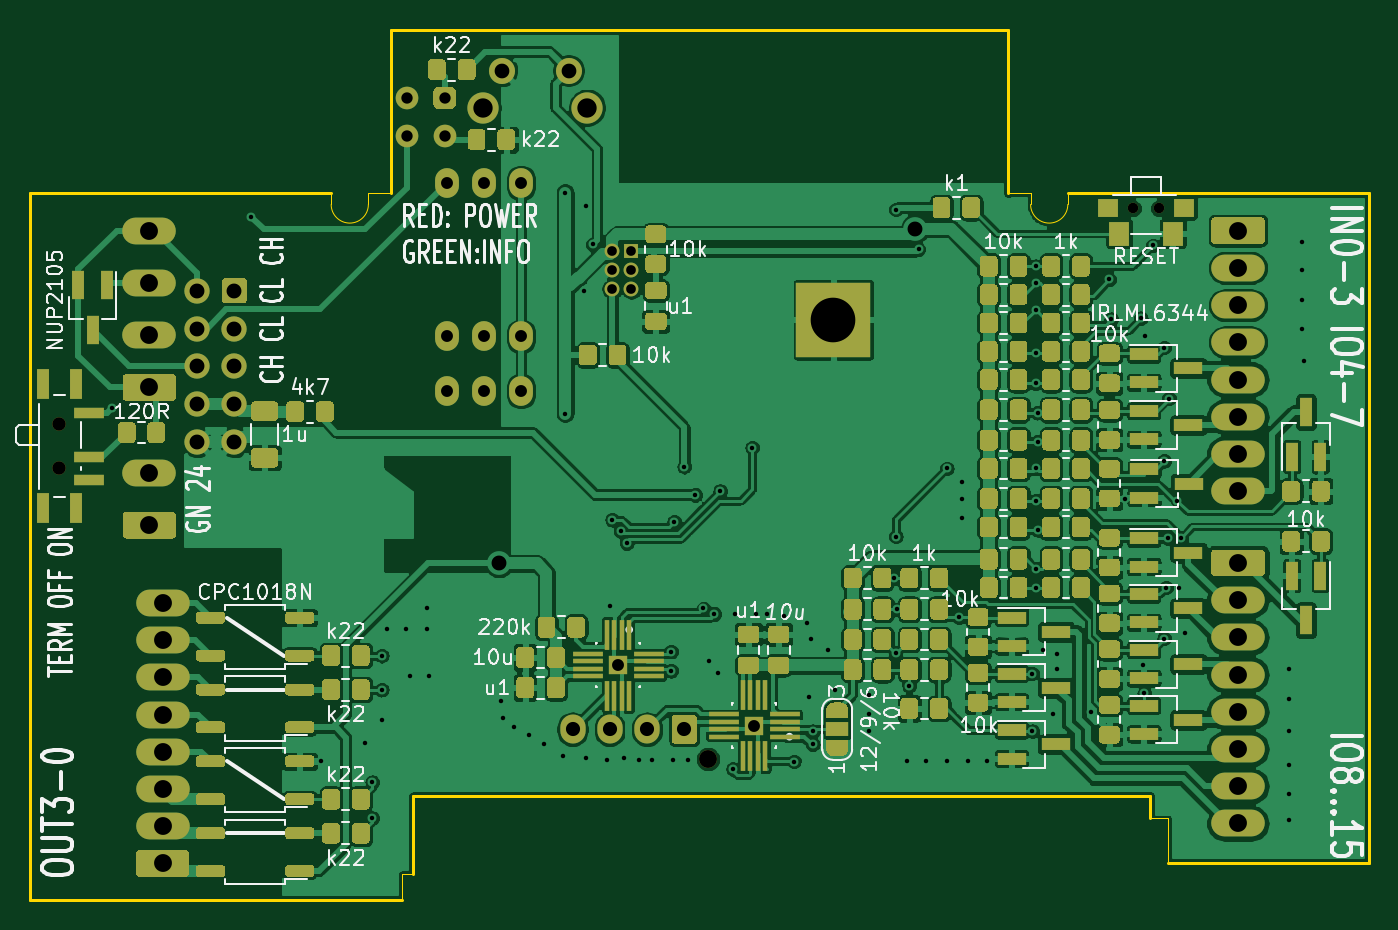
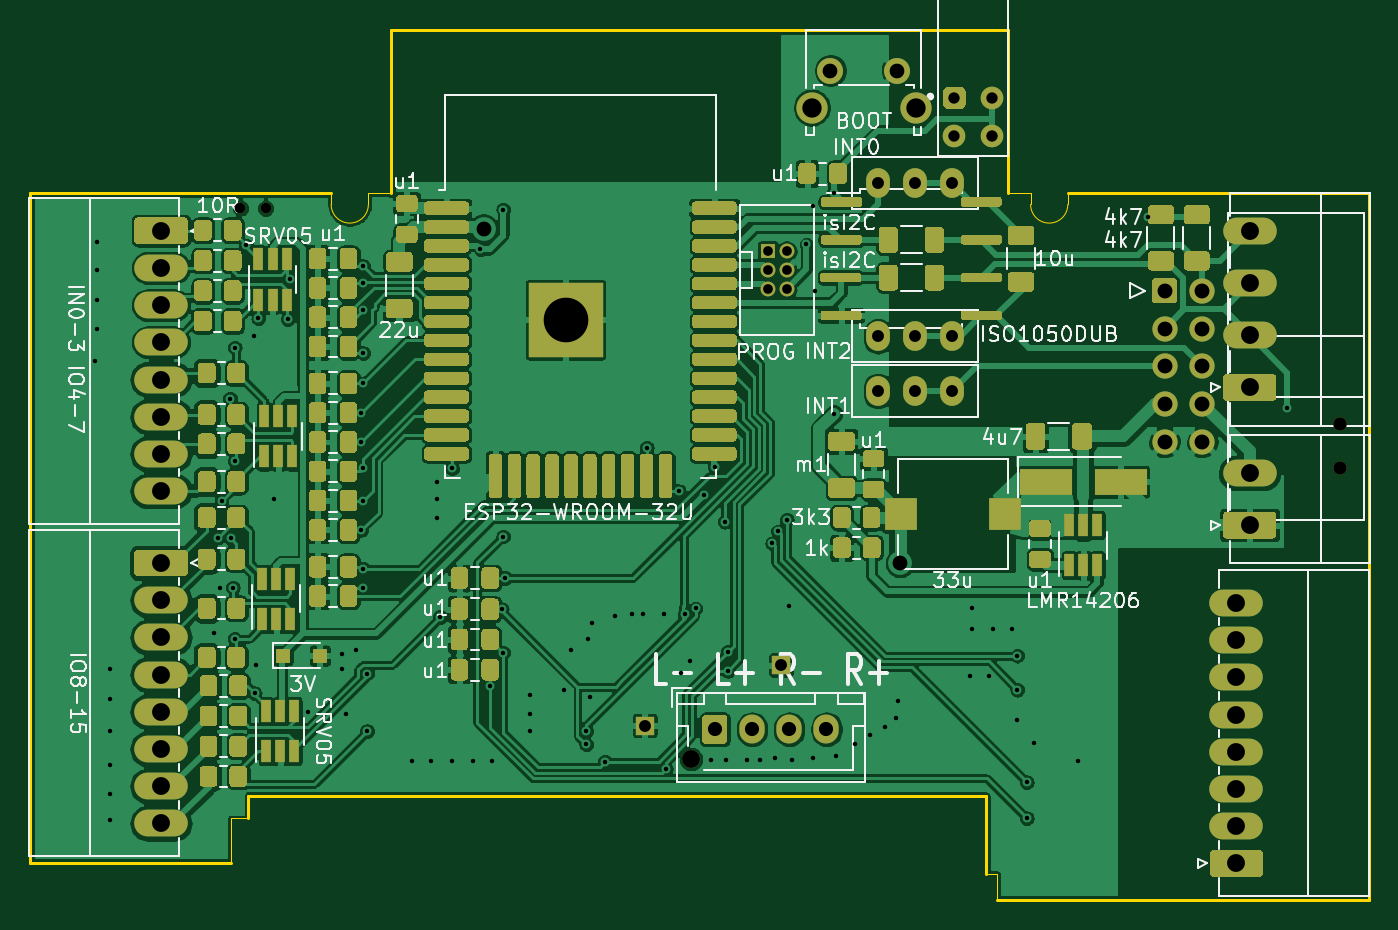
Circuit board: 10 layer files. Board 90.0 x 58.5 mm.
- bottom_copper: sensactHsIO4-B_Cu.gbl (409377 bytes)
- bottom_mask: sensactHsIO4-B_Mask.gbs (54355 bytes)
- paste: sensactHsIO4-B_Paste.gbp (49453 bytes)
- bottom_silk: sensactHsIO4-B_SilkS.gbo (106315 bytes)
- outline: sensactHsIO4-Edge_Cuts.gm1 (2004 bytes)
- top_copper: sensactHsIO4-F_Cu.gtl (483750 bytes)
- top_mask: sensactHsIO4-F_Mask.gts (58785 bytes)
- paste: sensactHsIO4-F_Paste.gtp (51486 bytes)
- top_silk: sensactHsIO4-F_SilkS.gto (118642 bytes)
- drill: sensactHsIO4.drl (4011 bytes)

=== bottom_copper: sensactHsIO4-B_Cu.gbl (409377 bytes, source omitted) ===
=== bottom_mask: sensactHsIO4-B_Mask.gbs (54355 bytes, source omitted) ===
=== paste: sensactHsIO4-B_Paste.gbp (49453 bytes, source omitted) ===
=== bottom_silk: sensactHsIO4-B_SilkS.gbo (106315 bytes, source omitted) ===
=== outline: sensactHsIO4-Edge_Cuts.gm1 ===
G04 #@! TF.GenerationSoftware,KiCad,Pcbnew,(5.1.8)-1*
G04 #@! TF.CreationDate,2021-05-03T11:31:43+02:00*
G04 #@! TF.ProjectId,sensactHsIO4,73656e73-6163-4744-9873-494f342e6b69,rev?*
G04 #@! TF.SameCoordinates,Original*
G04 #@! TF.FileFunction,Profile,NP*
%FSLAX46Y46*%
G04 Gerber Fmt 4.6, Leading zero omitted, Abs format (unit mm)*
G04 Created by KiCad (PCBNEW (5.1.8)-1) date 2021-05-03 11:31:44*
%MOMM*%
%LPD*%
G01*
G04 APERTURE LIST*
G04 #@! TA.AperFunction,Profile*
%ADD10C,0.050000*%
G04 #@! TD*
G04 #@! TA.AperFunction,Profile*
%ADD11C,0.200000*%
G04 #@! TD*
G04 APERTURE END LIST*
D10*
X172250000Y-107750000D02*
X170749999Y-107750000D01*
X129250000Y-107750000D02*
X127750000Y-107750000D01*
X127750000Y-108500000D02*
G75*
G02*
X125250000Y-108500000I-1250000J0D01*
G01*
X127750000Y-107750000D02*
X127750000Y-108500000D01*
X125250000Y-107750000D02*
X125250000Y-108500000D01*
X174750000Y-108500000D02*
G75*
G02*
X172250000Y-108500000I-1250000J0D01*
G01*
X174750000Y-107750000D02*
X174750000Y-108500000D01*
X172250000Y-107750000D02*
X172250000Y-108500000D01*
X181500000Y-149750000D02*
X181500000Y-152750000D01*
X180304268Y-149750000D02*
X181500000Y-149750000D01*
X130000000Y-153500000D02*
X130000000Y-155250000D01*
X130750000Y-153500000D02*
X130000000Y-153500000D01*
D11*
X130750000Y-148250000D02*
X130750000Y-153500000D01*
X150000000Y-148250001D02*
X130750000Y-148250000D01*
X167499999Y-148249998D02*
X150000000Y-148250001D01*
X180304269Y-148250003D02*
X167499999Y-148249998D01*
X180304268Y-149750000D02*
X180304269Y-148250003D01*
X195000000Y-152750000D02*
X181500000Y-152750000D01*
X174750000Y-107750000D02*
X195000000Y-107750000D01*
X170749999Y-96750000D02*
X170749999Y-107750000D01*
X129250000Y-96750001D02*
X170749999Y-96750000D01*
X129250000Y-107750000D02*
X129250000Y-96750001D01*
X105000000Y-107750001D02*
X125250000Y-107750000D01*
X130000000Y-155250000D02*
X105000001Y-155250000D01*
X195000000Y-107750000D02*
X195000000Y-152750000D01*
X105000001Y-155250000D02*
X105000000Y-107750000D01*
M02*

=== top_copper: sensactHsIO4-F_Cu.gtl (483750 bytes, source omitted) ===
=== top_mask: sensactHsIO4-F_Mask.gts (58785 bytes, source omitted) ===
=== paste: sensactHsIO4-F_Paste.gtp (51486 bytes, source omitted) ===
=== top_silk: sensactHsIO4-F_SilkS.gto (118642 bytes, source omitted) ===
=== drill: sensactHsIO4.drl ===
M48
; DRILL file {KiCad (5.1.8)-1} date 05/03/21 11:32:11
; FORMAT={-:-/ absolute / metric / decimal}
; #@! TF.CreationDate,2021-05-03T11:32:11+02:00
; #@! TF.GenerationSoftware,Kicad,Pcbnew,(5.1.8)-1
FMAT,2
METRIC
T1C0.300
T2C0.650
T3C0.762
T4C0.800
T5C0.950
T6C0.990
T7C1.000
T8C1.200
T9C1.300
T10C3.000
T11C0.700
T12C0.900
T13C1.200
%
G90
G05
T1
X110.49Y-122.174
X119.888Y-109.347
X124.587Y-145.923
X127.508Y-144.653
X128.016Y-147.32
X128.016Y-149.733
X128.651Y-138.811
X128.651Y-141.097
X128.651Y-143.129
X129.032Y-137.033
X130.302Y-137.033
X130.556Y-140.208
X131.699Y-135.636
X131.699Y-137.033
X131.826Y-140.208
X136.652Y-141.859
X136.779Y-143.002
X137.541Y-143.637
X138.557Y-144.145
X139.573Y-144.78
X140.843Y-145.542
X140.97Y-107.696
X140.97Y-122.555
X142.24Y-114.3
X142.367Y-108.585
X142.367Y-145.669
X142.811Y-111.188
X143.764Y-145.796
X144.018Y-135.509
X144.129Y-129.683
X144.719Y-130.473
X144.907Y-145.669
X145.109Y-131.263
X145.923Y-145.796
X146.812Y-145.796
X148.082Y-138.547
X148.082Y-139.827
X148.209Y-145.796
X148.3Y-129.815
X148.971Y-126.111
X149.225Y-145.796
X149.729Y-128.02
X150.266Y-135.646
X150.622Y-139.192
X151.003Y-136.017
X151.257Y-139.954
X151.384Y-127.762
X152.273Y-146.431
X152.4Y-136.017
X153.543Y-124.841
X153.797Y-136.017
X154.559Y-136.017
X155.702Y-136.144
X156.347Y-145.933
X157.226Y-136.652
X157.353Y-141.605
X157.48Y-137.668
X157.607Y-143.891
X157.607Y-144.78
X158.623Y-138.43
X159.131Y-141.097
X161.417Y-141.478
X161.417Y-142.748
X161.417Y-143.891
X163.068Y-133.604
X163.185Y-138.609
X163.195Y-130.81
X163.195Y-108.839
X163.286Y-135.7
X163.957Y-145.923
X164.084Y-140.843
X164.719Y-111.506
X165.227Y-145.923
X166.624Y-126.238
X166.624Y-145.923
X167.433Y-136.224
X167.64Y-127.127
X167.64Y-128.27
X167.64Y-129.54
X168.021Y-145.923
X169.291Y-145.923
X172.339Y-140.017
X172.339Y-143.891
X172.593Y-126.238
X172.593Y-112.649
X172.593Y-113.792
X172.593Y-115.57
X172.593Y-118.491
X172.593Y-120.523
X172.593Y-128.397
X172.593Y-132.969
X172.593Y-134.239
X172.72Y-122.491
X172.72Y-124.46
X172.72Y-130.365
X173.101Y-138.43
X173.736Y-142.748
X173.99Y-138.684
X173.99Y-139.7
X176.314Y-142.621
X177.546Y-113.538
X177.673Y-116.205
X178.562Y-128.27
X179.641Y-116.141
X179.832Y-139.446
X179.895Y-141.351
X179.959Y-117.348
X180.467Y-111.252
X181.229Y-118.11
X181.229Y-125.73
X181.229Y-137.668
X181.356Y-134.239
X181.483Y-130.937
X181.546Y-121.539
X182.118Y-128.397
X182.245Y-134.239
X182.372Y-130.889
X182.626Y-137.287
X189.611Y-139.7
X189.611Y-141.732
X189.611Y-143.891
X189.611Y-146.177
X189.611Y-148.082
X189.611Y-149.86
X190.5Y-110.998
X190.5Y-112.903
X190.5Y-114.935
X190.5Y-116.84
X190.627Y-118.999
T2
X144.145Y-111.633
X144.145Y-112.903
X144.145Y-114.173
X145.415Y-111.633
X145.415Y-112.903
X145.415Y-114.173
T3
X130.33Y-101.346
X130.33Y-103.886
X132.87Y-101.346
X132.87Y-103.886
T4
X153.67Y-143.51
X133.009Y-121.031
X135.509Y-121.031
X138.009Y-121.031
X133.009Y-107.061
X135.509Y-107.061
X138.009Y-107.061
X144.526Y-139.446
X133.009Y-117.348
X135.509Y-117.348
X138.009Y-117.348
T5
X141.471Y-143.764
X143.971Y-143.764
X146.471Y-143.764
X148.971Y-143.764
T6
X136.7Y-99.5
X141.2Y-99.5
T7
X136.525Y-132.588
X164.512Y-110.129
X116.205Y-114.3
X116.205Y-116.84
X116.205Y-119.38
X116.205Y-121.92
X116.205Y-124.46
X118.745Y-114.3
X118.745Y-116.84
X118.745Y-119.38
X118.745Y-121.92
X118.745Y-124.46
T8
X113.03Y-110.292
X113.03Y-113.792
X113.03Y-117.292
X113.03Y-120.792
X186.182Y-132.588
X186.182Y-135.088
X186.182Y-137.588
X186.182Y-140.088
X186.182Y-142.588
X186.182Y-145.088
X186.182Y-147.588
X186.182Y-150.088
X113.919Y-135.281
X113.919Y-137.781
X113.919Y-140.281
X113.919Y-142.781
X113.919Y-145.281
X113.919Y-147.781
X113.919Y-150.281
X113.919Y-152.781
X113.03Y-126.548
X113.03Y-130.048
X186.182Y-110.262
X186.182Y-112.762
X186.182Y-115.262
X186.182Y-117.762
X186.182Y-120.262
X186.182Y-122.762
X186.182Y-125.262
X186.182Y-127.762
T9
X135.44Y-101.99
X142.45Y-101.99
T10
X159.0Y-116.245
T11
X179.15Y-108.75
X180.85Y-108.75
T12
X106.985Y-123.238
X106.985Y-126.238
T13
X150.571Y-145.764
T0
M30

